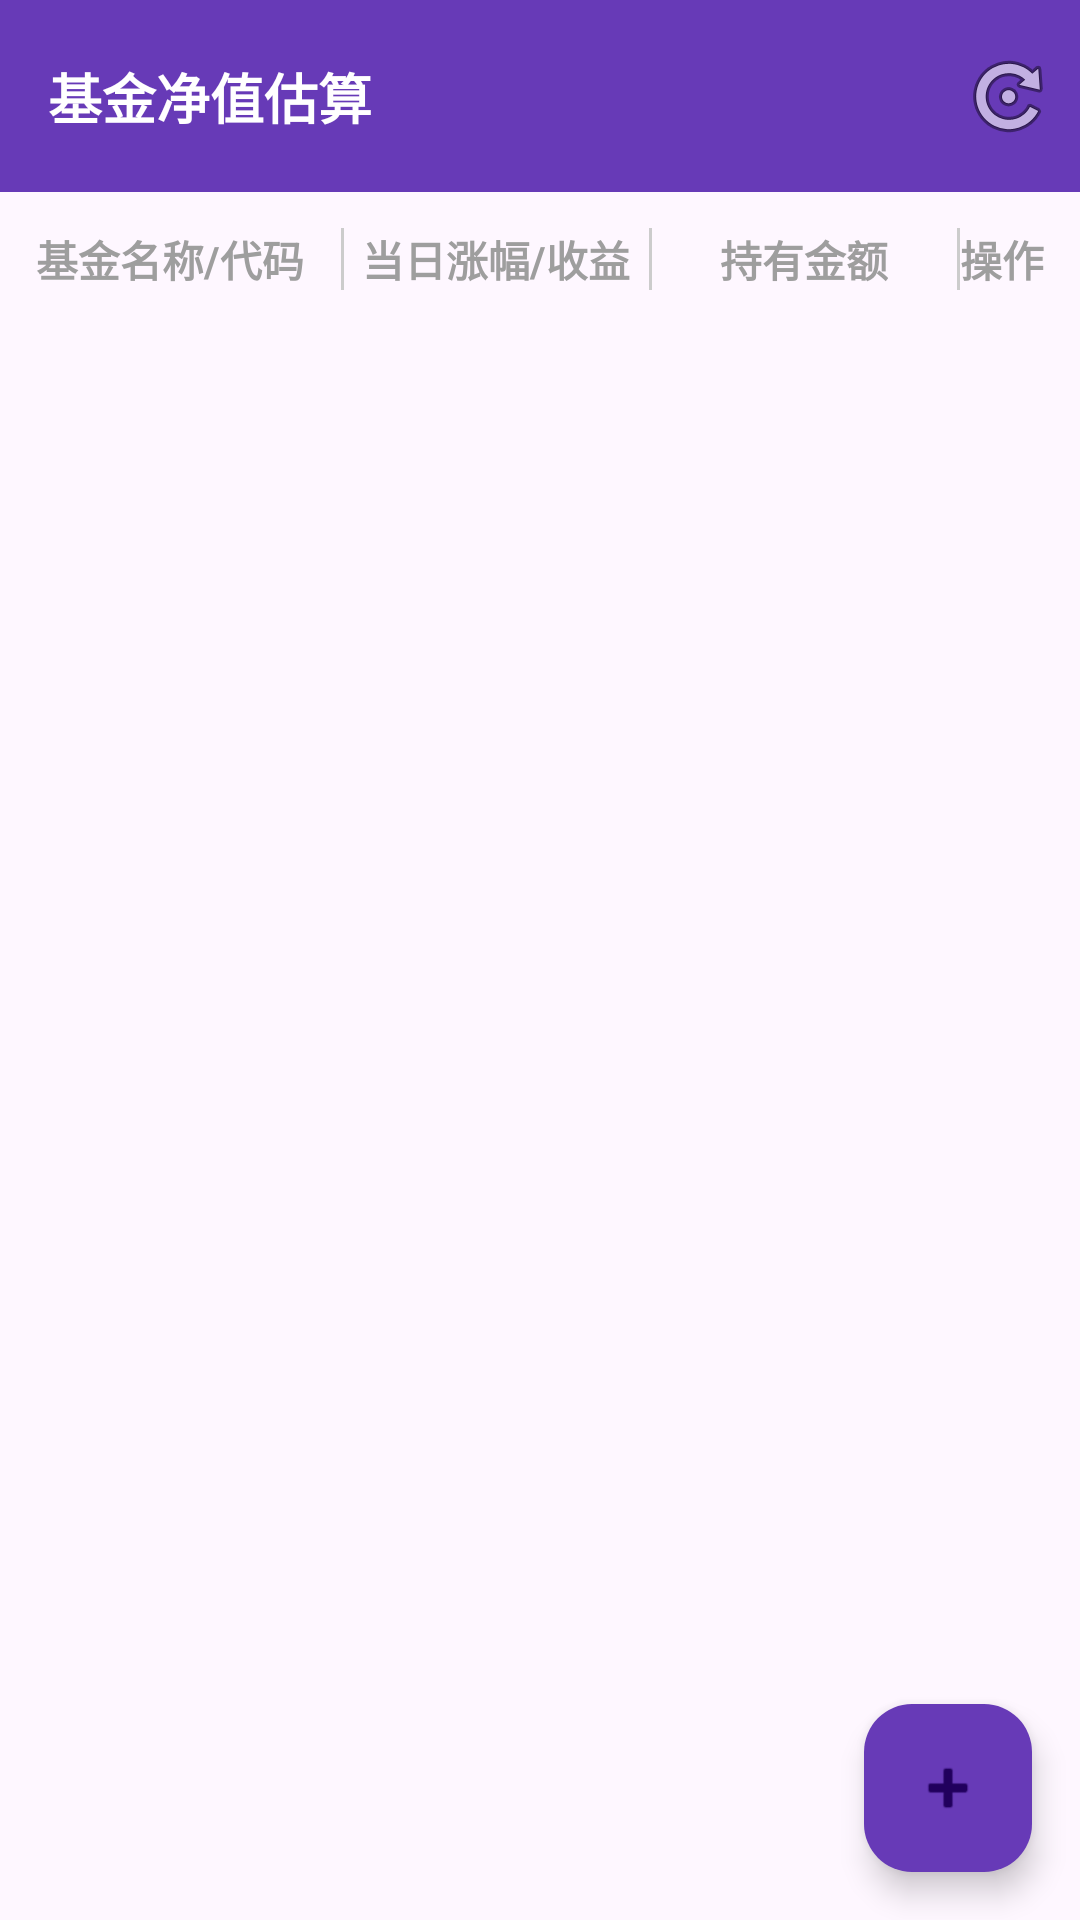

This screen was rendered from an Android layout file. Write that file and the resources it references.
<!-- AndroidManifest.xml: application theme Theme.FundNavApp -->
<!-- res/layout/activity_main.xml -->
<?xml version="1.0" encoding="utf-8"?>
<androidx.constraintlayout.widget.ConstraintLayout xmlns:android="http://schemas.android.com/apk/res/android"
    xmlns:app="http://schemas.android.com/apk/res-auto"
    xmlns:tools="http://schemas.android.com/tools"
    android:layout_width="match_parent"
    android:layout_height="match_parent"
    tools:context=".MainActivity">

    <androidx.appcompat.widget.Toolbar
        android:id="@+id/toolbar"
        android:layout_width="match_parent"
        android:layout_height="?attr/actionBarSize"
        android:background="?attr/colorPrimary"
        android:elevation="4dp"
        android:theme="@style/ThemeOverlay.AppCompat.Dark.ActionBar"
        app:layout_constraintTop_toTopOf="parent"
        app:title="基金净值估算">

        <androidx.constraintlayout.widget.ConstraintLayout
            android:layout_width="match_parent"
            android:layout_height="match_parent">

            <TextView
                android:id="@+id/toolbarTitle"
                android:layout_width="wrap_content"
                android:layout_height="wrap_content"
                android:text="基金净值估算"
                android:textColor="@android:color/white"
                android:textSize="18sp"
                android:textStyle="bold"
                app:layout_constraintStart_toStartOf="parent"
                app:layout_constraintTop_toTopOf="parent"
                app:layout_constraintBottom_toBottomOf="parent"
                app:layout_constraintHorizontal_bias="0.5" />

            <ImageButton
                android:id="@+id/refreshButton"
                android:layout_width="48dp"
                android:layout_height="48dp"
                android:src="@android:drawable/ic_menu_rotate"
                android:background="?attr/selectableItemBackgroundBorderless"
                android:contentDescription="刷新数据"
                app:layout_constraintEnd_toEndOf="parent"
                app:layout_constraintTop_toTopOf="parent"
                app:layout_constraintBottom_toBottomOf="parent" />

        </androidx.constraintlayout.widget.ConstraintLayout>

    </androidx.appcompat.widget.Toolbar>

    <LinearLayout
        android:id="@+id/tableHeader"
        android:layout_width="match_parent"
        android:layout_height="wrap_content"
        android:orientation="horizontal"
        android:background="@drawable/table_border"
        android:divider="@drawable/table_divider"
        android:showDividers="middle"
        android:padding="12dp"
        app:layout_constraintTop_toBottomOf="@+id/toolbar"
        app:layout_constraintStart_toStartOf="parent"
        app:layout_constraintEnd_toEndOf="parent">

        <LinearLayout
            android:layout_width="0dp"
            android:layout_height="wrap_content"
            android:layout_weight="1"
            android:orientation="vertical">

            <TextView
                android:layout_width="wrap_content"
                android:layout_height="wrap_content"
                android:text="基金名称/代码"
                android:textSize="14sp"
                android:textStyle="bold"
                android:textColor="@color/gray" />

        </LinearLayout>

        <LinearLayout
            android:layout_width="0dp"
            android:layout_height="wrap_content"
            android:layout_weight="1"
            android:orientation="vertical"
            android:gravity="center">

            <TextView
                android:layout_width="wrap_content"
                android:layout_height="wrap_content"
                android:text="当日涨幅/收益"
                android:textSize="14sp"
                android:textStyle="bold"
                android:textColor="@color/gray" />

        </LinearLayout>

        <LinearLayout
            android:layout_width="0dp"
            android:layout_height="wrap_content"
            android:layout_weight="1"
            android:orientation="vertical"
            android:gravity="center">

            <TextView
                android:layout_width="wrap_content"
                android:layout_height="wrap_content"
                android:text="持有金额"
                android:textSize="14sp"
                android:textStyle="bold"
                android:textColor="@color/gray" />

        </LinearLayout>

        <LinearLayout
            android:layout_width="wrap_content"
            android:layout_height="wrap_content"
            android:orientation="vertical"
            android:gravity="center">

            <TextView
                android:layout_width="wrap_content"
                android:layout_height="wrap_content"
                android:text="操作"
                android:textSize="14sp"
                android:textStyle="bold"
                android:textColor="@color/gray" />

        </LinearLayout>

    </LinearLayout>

    <androidx.recyclerview.widget.RecyclerView
        android:id="@+id/recyclerView"
        android:layout_width="match_parent"
        android:layout_height="0dp"
        app:layout_constraintTop_toBottomOf="@+id/tableHeader"
        app:layout_constraintBottom_toTopOf="@+id/addButton"
        android:clipToPadding="false" />

    <com.google.android.material.floatingactionbutton.FloatingActionButton
        android:id="@+id/addButton"
        android:layout_width="wrap_content"
        android:layout_height="wrap_content"
        android:layout_margin="16dp"
        android:src="@android:drawable/ic_input_add"
        app:backgroundTint="?attr/colorPrimary"
        app:layout_constraintEnd_toEndOf="parent"
        app:layout_constraintBottom_toBottomOf="parent" />

</androidx.constraintlayout.widget.ConstraintLayout>
<!-- resources referenced by this layout -->
<resources>
  <color name="gray">#9E9E9E</color>
  <!-- drawable table_divider (drawable) -->
  <?xml version="1.0" encoding="utf-8"?>
  <shape xmlns:android="http://schemas.android.com/apk/res/android"
      android:shape="rectangle">
      <solid android:color="#CCCCCC" />
      <size android:width="1dp" />
  </shape>
  <style name="Theme.FundNavApp" parent="Theme.Material3.DayNight.NoActionBar">
          
          <item name="colorPrimary">@color/purple_500</item>
          <item name="colorPrimaryVariant">@color/purple_700</item>
          <item name="colorOnPrimary">@color/white</item>
          
          <item name="colorSecondary">@color/teal_200</item>
          <item name="colorSecondaryVariant">@color/teal_700</item>
          <item name="colorOnSecondary">@color/black</item>
          
          <item name="android:statusBarColor" tools:targetApi="l">?attr/colorPrimaryVariant</item>
          
      </style>
  <color name="purple_500">#673AB7</color>
  <color name="purple_700">#512DA8</color>
  <color name="white">#FFFFFF</color>
  <color name="teal_200">#00BCD4</color>
  <color name="teal_700">#009688</color>
  <color name="black">#000000</color>
</resources>
